Run: headless pygame with SDL's dummy video driver; simulated clock (each Clock.tick advances the game by its frame time, no real sleeping); random seed 0; keys injected as events and as key.get_pressed() state; mouse plan: one left click at the window centre at the start of phase 2, then a move to the lower-right quarter at the start of phase 3.
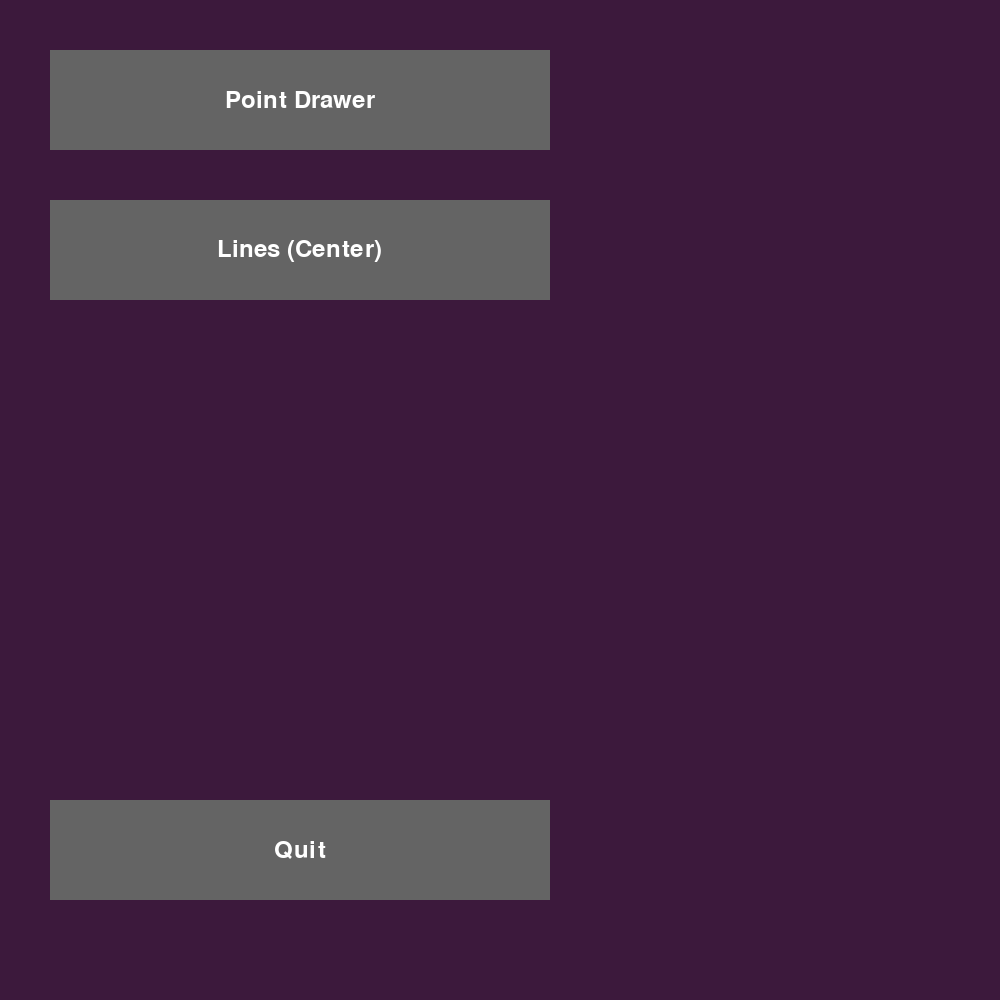
Frame 1 of 4 · flips 1–60 · no input
Frame 2 of 4 · flips 61–180 · clicked the window centre · tapped SPACE, RETURN · held RIGHT (→), D · screen unchanged from frame 1, image omitted
Frame 3 of 4 · flips 181–300 · moved the mouse to the lower-right quarter · held DOWN (↓), S · screen unchanged from frame 2, image omitted
Frame 4 of 4 · flips 301–420 · held LEFT (←), A, UP (↑), W · screen unchanged from frame 3, image omitted

The pygame program that drew these frames:

import pygame
import random
import math
import sys
  
pygame.init()



class Button:
    # initializes button with 4 parameters
    def __init__(self, position_x, position_y, size_x, size_y):
        self.position         = [position_x, position_y]
        self.size             = [size_x, size_y]
        self.position_end     = [position_x + size_x, position_y + size_y] # gets the lower right hand corner of the button
        self.position_center  = [((position_x * 2) + size_x) / 2, ((position_y * 2) + size_y) / 2] # gets the center of the button with midpoint formula

    # renders the button
    def render(self, screen, mouse, color_hover, color_neut, text_font, text_str, text_color):
        # if the mouse is over the button, draw a rectangle over it, if not then draw the neutral rectangle
        if self.position[0] <= mouse[0] <= self.position_end[0] and self.position[1] <= mouse[1] <= self.position_end[1]:
            pygame.draw.rect(screen, color_hover, [self.position[0], self.position[1], self.size[0], self.size[1]])
        else:
            pygame.draw.rect(screen, color_neut, [self.position[0], self.position[1], self.size[0], self.size[1]])
        # gets the text size for calculating where to put it
        text_size = text_font.size(text_str)
        text = text_font.render(text_str, True , text_color)
        # renders the text at the center of the button
        screen.blit(text , (self.position_center[0] - (text_size[0] / 2), self.position_center[1] - (text_size[1] / 2)))

    # gets the state of the button, if the mouse is in the button, then return true
    def get_state(self, mouse):
        if self.position[0] <= mouse[0] <= self.position_end[0] and self.position[1] <= mouse[1] <= self.position_end[1]:
            return True
        else:
            return False



class CheckBox:
    def __init__(self, default_state, position_x, position_y, size_x, size_y, check_margin):
        self.state            = default_state
        self.position         = [position_x, position_y]
        self.size             = [size_x, size_y]
        self.position_end     = [position_x + size_x, position_y + size_y] # gets the lower right hand corner of the checkbox
        self.position_center  = [((position_x * 2) + size_x) / 2, ((position_y * 2) + size_y) / 2] # gets the center of the checkbox with midpoint formula
        self.check_margin     = check_margin
        
    # renders the check box
    def render(self, screen, mouse, color_hover, color_neut, color_confirm):
        pygame.draw.rect(screen, color_neut, [self.position[0], self.position[1], self.size[0], self.size[1]])

        # if the mouse is over the button, draw a rectangle over it, if not then draw the neutral rectangle
        if self.state:
            pygame.draw.rect(screen, color_confirm, [self.position[0] + self.check_margin, self.position[1] + self.check_margin, self.size[0] - (self.check_margin * 2), self.size[1] - (self.check_margin * 2)])
        if self.position[0] <= mouse[0] <= self.position_end[0] and self.position[1] <= mouse[1] <= self.position_end[1]:
            pygame.draw.rect(screen, color_hover, [self.position[0] + self.check_margin, self.position[1] + self.check_margin, self.size[0] - (self.check_margin * 2), self.size[1] - (self.check_margin * 2)])

    def toggle(self, mouse):
        if self.position[0] <= mouse[0] <= self.position_end[0] and self.position[1] <= mouse[1] <= self.position_end[1]:
            self.state = not self.state



def draw_centered_text(screen, text_font, text_str, text_color, position_x, position_y):
    text_size = text_font.size(text_str)
    text = text_font.render(text_str, True , text_color)
    # renders the text at the center of the button
    screen.blit(text , (position_x - (text_size[0] / 2), position_y - (text_size[1] / 2)))



def screen_menu_main(screen):
    global state_current
    global run_once
    run_once = False

    font = pygame.font.SysFont('Arial',35)

    # buttons
    button_draw_point = Button(50, 50, 500, 100)
    button_draw_lines = Button(50, 200, 500, 100)
    button_quit       = Button(50, 800, 500, 100)

    # gets the position of the mouse as a vector
    mouse = pygame.mouse.get_pos()

    # pygame event queue
    for ev in pygame.event.get():
        # window is closed
        if ev.type == pygame.QUIT:
            pygame.quit()
        #checks if a mouse is clicked
        if ev.type == pygame.MOUSEBUTTONDOWN:
            # gets the states of multiple buttons, if the mouse was in them when clicked, then go to next state
            if button_draw_point.get_state(mouse):
                state_current = "PointDrawMenu"
            if button_draw_lines.get_state(mouse):
                state_current = "DrawLinesCenter"
            if button_quit.get_state(mouse):
                pygame.quit()
    # fills the screen with a color
    screen.fill(PURPLE)

    # renders the buttons
    button_draw_point.render(screen, mouse, BUTTON_LIGHT, BUTTON_DARK, font, 'Point Drawer', WHITE)
    button_draw_lines.render(screen, mouse, BUTTON_LIGHT, BUTTON_DARK, font, 'Lines (Center)', WHITE)
    button_quit.render(screen, mouse, BUTTON_LIGHT, BUTTON_DARK, font, 'Quit', WHITE)

    # updates the frames of the game
    pygame.display.update()



def screen_menu_draw_pointer(screen):
    global state_current

    running = True
    info = {
        "sym_x": False,
        "sym_y": False,
        "color": False,
    }
    
    check_box_sym_x = CheckBox(False, 150, 200, 100, 100, 10)
    check_box_sym_y = CheckBox(False, 450, 200, 100, 100, 10)
    check_box_color = CheckBox(False, 750, 200, 100, 100, 10)

    button_back = Button(50, 800, 400, 100)
    button_next = Button(550, 800, 400, 100)

    font_title = pygame.font.SysFont('Arial', 50)
    font_check_box = pygame.font.SysFont('Arial', 40)


    while running:
        mouse = pygame.mouse.get_pos()

        # pygame event queue
        for ev in pygame.event.get():
            # window is closed
            if ev.type == pygame.QUIT:
                pygame.quit()
            #checks if a mouse is clicked
            if ev.type == pygame.MOUSEBUTTONDOWN:
                check_box_sym_x.toggle(mouse)
                check_box_sym_y.toggle(mouse)
                check_box_color.toggle(mouse)
                if button_back.get_state(mouse):
                    state_current = "MainMenu"
                    running = False
                if button_next.get_state(mouse):
                    state_current = "PointDraw"
                    running = False

        screen.fill(PURPLE)
        check_box_sym_x.render(screen, mouse, BUTTON_LIGHT, BUTTON_DARK, GREEN)
        check_box_sym_y.render(screen, mouse, BUTTON_LIGHT, BUTTON_DARK, GREEN)
        check_box_color.render(screen, mouse, BUTTON_LIGHT, BUTTON_DARK, GREEN)

        button_back.render(screen, mouse, BUTTON_LIGHT, BUTTON_DARK, font_title, "Back", WHITE)
        button_next.render(screen, mouse, BUTTON_LIGHT, BUTTON_DARK, font_title, "Next", WHITE)

        draw_centered_text(screen, font_title, "Point Drawer Options", WHITE, 500, 50)
        draw_centered_text(screen, font_check_box, "X-Axis Symmetry", WHITE, 200, 150)
        draw_centered_text(screen, font_check_box, "Y-Axis Symmetry", WHITE, 500, 150)
        draw_centered_text(screen, font_check_box, "Color", WHITE, 800, 150)
        # updates the frames of the game
        pygame.display.update()

    info["sym_x"] = check_box_sym_x.state
    info["sym_y"] = check_box_sym_y.state
    info["color"] = check_box_color.state
    return info



def screen_draw_pointer(pixel, screen, info):
    color = BLACK
    screen.fill(WHITE)
    r = 125
    g = 125
    b = 125
    running = True

    while running:
        if info["color"]:
            color_rand = random.randrange(0, 3, 1)
            color_up_down = random.randrange(0, 2, 1)
            color = (r, g, b)
            match color_rand:
                case 0:
                    match color_up_down:
                        case 0:
                            r += 1
                            if r >= 255:
                                r -= 1
                        case 1:
                            r -= 1
                            if r <= 1:
                                r += 1
                case 1:
                    match color_up_down:
                        case 0:
                            g += 1
                            if g >= 255:
                                g -= 1
                        case 1:
                            g -= 1
                            if g <= 0:
                                g += 1
                case 2:
                    match color_up_down:
                        case 0:
                            b += 1
                            if b >= 255:
                                b -= 1
                        case 1:
                            b -= 1
                            if b <= 1:
                                b += 1

        # generate a random number
        rand_num = random.randrange(1, 10, 1)

        # match random number to corresponding direction based on numpad
        match rand_num:
            case 1:
                pixel[0] -= 1
                pixel[1] -= 1
            case 2:
                pixel[1] -= 1
            case 3:
                pixel[0] += 1
                pixel[1] -= 1
            case 4:
                pixel[0] -= 1
            case 5:
                pixel[0] += 0
                pixel[1] += 0
            case 6:
                pixel[0] += 1
            case 7: 
                pixel[0] -= 1
                pixel[1] += 1
            case 8:
                pixel[1] += 1
            case 9:
                pixel[0] += 1
                pixel[1] += 1

        # pygame event queue
        for ev in pygame.event.get():
            # window close
            if ev.type == pygame.QUIT:
                pygame.quit()

        # draw a pixel
        screen.fill(color, ([pixel[0], pixel[1]], (1, 1)))
        if info["sym_x"]:
            screen.fill(color, ([pixel[0], -pixel[1]+1000], (1, 1)))
        if info["sym_y"]:
            screen.fill(color, ([-pixel[0]+1000, pixel[1]], (1, 1)))
        if info["sym_x"] and info["sym_y"]:
            screen.fill(color, ([-pixel[0]+1000, -pixel[1]+1000], (1, 1)))
        # update display
        pygame.display.update()
    return pixel



def screen_draw_lines_center(screen):
    global run_once

    # fills the screen once
    if run_once == False:
        screen.fill(WHITE)
        run_once = True

    radius = 500

    # generate a random number representing a point on the edge of a circle
    randNum = random.random()*(2*math.pi)
    # convert the polar coordinates to rectangular to draw a line
    pygame.draw.line(screen, BLACK, (500, 500), ((radius*math.cos(randNum))+500, (radius*math.sin(randNum))+500))



# constants
RES = (1000, 1000)

# colors
GREEN        = (  0, 255,   0)
BLACK        = (  0,   0,   0)
WHITE        = (255, 255, 255)
PURPLE       = ( 60,  25,  60)
BUTTON_LIGHT = (170, 170, 170)
BUTTON_DARK  = (100, 100, 100)

# global variables
state_current = "MainMenu"
run_once = False

# variables
pixel = [500, 500]

# opens up a window
screen = pygame.display.set_mode(RES)
clock = pygame.time.Clock()
symtest = [False, False]

# main loop
while True:
    #clock.tick(60)
    if state_current == "MainMenu":
        screen_menu_main(screen)
    if state_current == "PointDrawMenu":
        point_draw_info = screen_menu_draw_pointer(screen)
    if state_current == "PointDraw":
        pixel = screen_draw_pointer(pixel, screen, point_draw_info)
    if state_current == "DrawLinesCenter":
        screen_draw_lines_center(screen)
